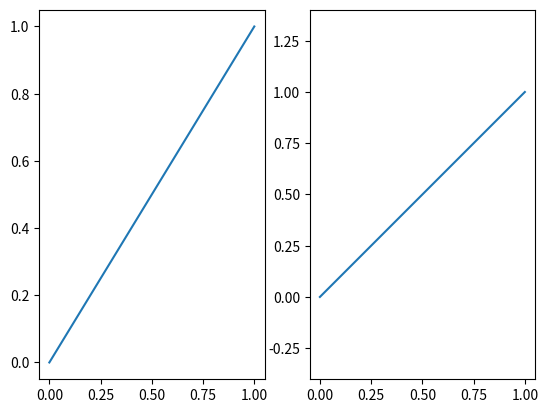

Python code for this plot:
#!/usr/bin/env python3
# -*- coding: utf-8 -*-

"""
Use the same scale on x and y axis
"""

import numpy as np
import matplotlib.pyplot as plt

import matplotlib.patches as patches

# Plot data #################

#fig, ax = plt.subplots(figsize=(5, 5))
fig, (ax1, ax2) = plt.subplots(ncols=2)

ax1.plot([0, 1])
ax2.plot([0, 1])

ax2.axis('equal')              # <- SAME SCALE ON X AND Y

# Save file #################

plt.savefig("axis_equal.png")

# Plot ######################

plt.show()
